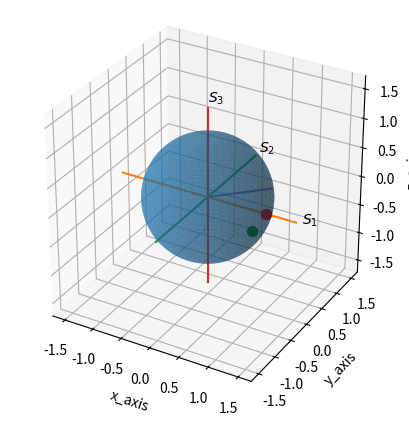

Write the Python code that produced this figure.
from mpl_toolkits import mplot3d
import numpy as np
import matplotlib.pyplot as plt

##========================plot a 3d surface==================================
r = 1
theta = np.linspace(0,np.pi,500)
phi = np.linspace(0,2*np.pi,500)
theta,phi = np.meshgrid(theta,phi)

x = r*np.sin(theta)*np.cos(phi)
y = r*np.sin(theta)*np.sin(phi)
z = r*np.cos(theta)

fig = plt.figure(figsize=(6,5))
ax = plt.axes(projection ='3d')
ax.set_box_aspect([1,1,1])
ax.plot_surface(x, y, z, alpha=0.5)

#=================================plot input field polarization==================
import numpy as np

def jones_to_polarization(a, b):
    """
    Input:
        a, b : complex numbers (Jones vector components)

    Returns:
        dict with:
        S0, S1, S2, S3
        s1, s2, s3 (normalized)
        chi (ellipticity angle, rad)
        psi (orientation angle, rad)
    """

    # ---- Stokes parameters ----
    S0 = abs(a)**2 + abs(b)**2
    S1 = abs(a)**2 - abs(b)**2
    S2 = 2 * np.real(a * np.conj(b))
    S3 = 2 * np.imag(a * np.conj(b))

    # ---- Normalize ----
    s1 = S1 / S0
    s2 = S2 / S0
    s3 = S3 / S0

    # ---- Polarization angles ----
    psi = 0.5 * np.arctan2(S2, S1)
    chi = 0.5 * np.arcsin(s3)

    return {
        "S0": S0, "S1": S1, "S2": S2, "S3": S3,
        "s1": s1, "s2": s2, "s3": s3,
        "chi (rad)": chi,
        "psi (rad)": psi
    }

ex = 1
ey = 0
result = jones_to_polarization(ex,ey)
chi,psi = result["chi (rad)"],result["psi (rad)"]

theta_p = np.pi/2 - 2*chi
phi_p = 2*psi
# optional: wrap phi to [0, 2π]
phi_p = np.mod(phi_p, 2*np.pi)

a = r*np.sin(theta_p)*np.cos(phi_p)
b = r*np.sin(theta_p)*np.sin(phi_p)
c = r*np.cos(theta_p)

ax.scatter(a,b,c, c = 'red', s=50)
#=============================================================================

ax.set_xlabel('x_axis')
ax.set_ylabel('y_axis')
ax.set_zlabel('z_axis')

#==================================plot new axes================================
ax.plot([-1.5, 1.5], [0, 0], [0, 0])
ax.plot([0, 0], [-1.5, 1.5], [0, 0])
ax.plot([0, 0], [0, 0], [-1.5, 1.5])
#==============================================================================
#===================make a unit vector and rotation generator around it==========

point = ax.scatter(a, b, c, color='red', s=50)
theta_axis = np.deg2rad(90) #Thistwo angles control the position of the rotation axis
phi_axis = np.deg2rad(45)

nx = np.sin(theta_axis)*np.cos(phi_axis)
ny = np.sin(theta_axis)*np.sin(phi_axis)
nz = np.cos(theta_axis)

n = np.array([nx, ny, nz])   # unit axis
angle = np.deg2rad(90) # how much angle rotation

nx, ny, nz = n

K = np.array([
    [0, -nz, ny],
    [nz, 0, -nx],
    [-ny, nx, 0]
])

#===============================================================================
#=================================rotate the point==============================

I = np.eye(3)

R = I*np.cos(angle) + (1 - np.cos(angle)) * np.outer(n, n) + K*np.sin(angle)

p = np.array([a,b,c]) #old point
p_new = R @ p  #final point after rotation
#print(p_new)

# ax.scatter(p_new[0],p_new[1],p_new[2])

t = np.linspace(0, 1, 100)

x_line = t * nx
y_line = t * ny
z_line = t * nz

ax.plot(x_line, y_line, z_line)

#=============================================================================
#animation
#===================================rotate about unit vector =================
angles = np.linspace(0, np.deg2rad(90), 10)

traj_x, traj_y, traj_z = [], [], []
line, = ax.plot([], [], [])
def update(frame):
    m = angles[frame]

    I = np.eye(3)
    R_u = I*np.cos(m) + (1 - np.cos(m)) * np.outer(n, n) + K*np.sin(m)

    p = np.array([a, b, c])
    p_new = R_u @ p

    # update moving point
    point._offsets3d = ([p_new[0]], [p_new[1]], [p_new[2]])

    # store trajectory
    traj_x.append(p_new[0])
    traj_y.append(p_new[1])
    traj_z.append(p_new[2])

    # update line (NO new object)
    line.set_data(traj_x, traj_y)
    line.set_3d_properties(traj_z)

    return point, line

from matplotlib.animation import FuncAnimation

ani = FuncAnimation(fig, update, frames=len(angles), interval=10,repeat=False)
ax.text(1.6, 0, 0, '$S_1$')
ax.text(0, 1.6, 0, '$S_2$')
ax.text(0, 0, 1.6, '$S_3$')
#plt.show()
#==========================================================================
#=========================extract final points==============================
fx, fy, fz = p_new

ftheta = np.arccos(fz)
fphi = np.arctan2(fy, fx)

# optional: make phi in [0, 2π]
if fphi < 0:
    fphi += 2*np.pi

print(ftheta, fphi)

ax.scatter(fx, fy, fz, c='green', s=50)
plt.show()
#===========================convert back to chi and psi=======================
# ===== Convert (theta, phi) → (chi, psi) =====
chi_final = (np.pi/2 - ftheta) / 2
psi_final = fphi / 2

# ===== Ellipticity =====
ellipticity = np.tan(chi_final)

# ===== Handedness =====
if chi_final > 0:
    handedness = "Left-handed"
elif chi_final < 0:
    handedness = "Right-handed"
else:
    handedness = "Linear"

# ===== Print results =====
print("\n--- Final Polarization State ---")
print("theta (deg):", np.rad2deg(ftheta))
print("phi (deg):", np.rad2deg(fphi))
print("chi (deg):", np.rad2deg(chi_final))
print("psi (deg):", np.rad2deg(psi_final))
print("Ellipticity:", ellipticity)
print("Handedness:", handedness)
#=============================================================================

def compute_output(jones, plate, angle):
    return p_new, chi, psi, ellipticity, handedness
